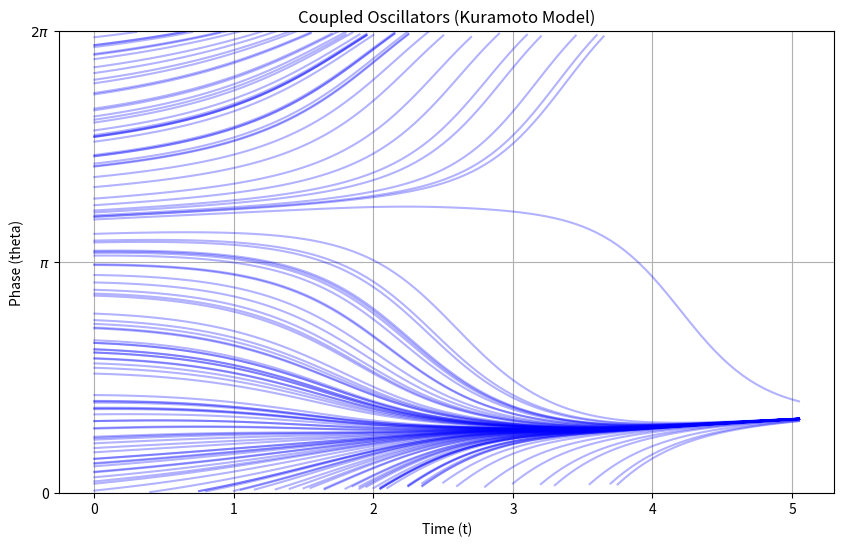

Source code (Python):
import numpy as np
import matplotlib.pyplot as plt

omega = 0.1
N = 100  # 振動子の数

def u(t):
    return 0.5 * np.sin(0.5 * t)  # 外部入力（例として正弦波）
# 微分方程式 dy/dt = f(t, theta)
def f(t, theta):
    # theta[np.newaxis, :] - theta[:, np.newaxis] で (N, N) の差分行列を作成
    # 結合定数 K=2 を掛け、Nで割る。外力は位相差のシフトとして作用。
    coupling = 2.5 * np.sum(np.sin(theta[np.newaxis, :] - theta[:, np.newaxis] + 0.001 * u(t)), axis=1) / N
    return omega + coupling

# ルンゲ＝クッタ4次法
def runge_kutta_4(f, y0, t0, t_end, h):
    t_values = [t0]
    y_values = [y0.copy()]  # 初期値のコピーを保存
    
    t = t0
    y = y0.copy()  # 元の y0 を書き換えないようにコピー
    
    while t < t_end:
        k1 = f(t, y)
        k2 = f(t + h/2, y + h*k1/2)
        k3 = f(t + h/2, y + h*k2/2)
        k4 = f(t + h, y + h*k3)
        
        # 新しい配列を生成して更新
        y = y + h * (k1 + 2*k2 + 2*k3 + k4) / 6
        t += h

        t_values.append(t)
        y_values.append(y.copy())
    
    return np.array(t_values), np.array(y_values)

# パラメータ設定
t0 = 0
t_end = 5

# 初期位相の設定（ランダム分布）
np.random.seed(42)
y0 = np.random.uniform(0, 2*np.pi, N) 
h = 0.05

# 実行
t_vals, y_vals = runge_kutta_4(f, y0, t0, t_end, h)



# --- これより上のシミュレーション部分（runge_kutta_4の実行まで）はそのまま ---

# グラフ表示
plt.figure(figsize=(10, 6))

# 1. まず 0 ～ 2π の範囲に収めた配列を作る
y_wrapped = y_vals % (2 * np.pi)

# 2. 描画用の配列をコピーして用意
y_wrapped_plot = y_wrapped.copy()

# 3. 縦方向（時間方向）の差分を計算し、π以上変化した（＝2πから0へジャンプした）場所を探す
jumps = np.abs(np.diff(y_wrapped_plot, axis=0)) > np.pi

# 4. ジャンプが発生した「次のインデックス」を np.nan にして線を切る
rows, cols = np.where(jumps)
y_wrapped_plot[rows + 1, cols] = np.nan

# 5. プロット（np.nan の部分で線が途切れるため、綺麗な折り返しになる）
plt.plot(t_vals, y_wrapped_plot, color='blue', alpha=0.3)

plt.xlabel('Time (t)')
plt.ylabel('Phase (theta)')
plt.ylim(0, 2 * np.pi)
plt.yticks([0, np.pi, 2*np.pi], ['0', '$\pi$', '$2\pi$']) # 目盛りを分かりやすくするおまけ
plt.title('Coupled Oscillators (Kuramoto Model)')
plt.grid(True)
plt.show()
